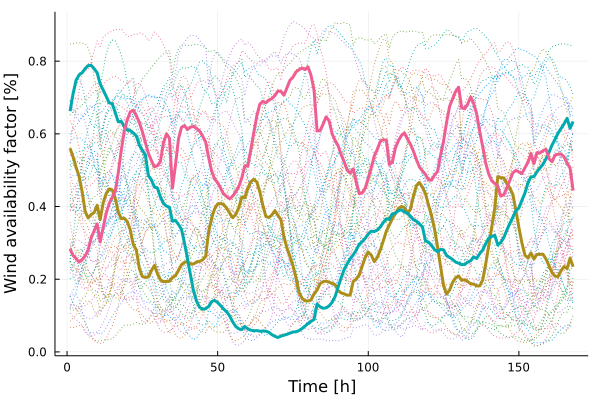

Data behind this chart, as committed beside it:
x1, x2, x3
0.5601, 0.6622, 0.2834
0.5366, 0.71, 0.2654
0.508, 0.7474, 0.2566
0.4827, 0.762, 0.2471
0.4411, 0.7681, 0.2541
0.3871, 0.779, 0.2642
0.3685, 0.7877, 0.2801
0.3779, 0.7884, 0.3136
0.3834, 0.7791, 0.3332
0.4034, 0.7678, 0.3523
0.3638, 0.737, 0.3025
0.4101, 0.7204, 0.3425
0.436, 0.7029, 0.3815
0.4485, 0.6851, 0.4081
0.4456, 0.6832, 0.4253
0.4223, 0.6583, 0.4424
0.3843, 0.6332, 0.4926
0.3666, 0.6343, 0.5549
0.3676, 0.6201, 0.6073
0.3585, 0.6104, 0.6386
0.3354, 0.6089, 0.6606
0.2952, 0.6024, 0.6643
0.2804, 0.5942, 0.6504
0.2296, 0.5692, 0.6311
0.2074, 0.5546, 0.6062
0.2047, 0.5423, 0.5762
0.2063, 0.4853, 0.5465
0.2235, 0.4731, 0.5266
0.2378, 0.4536, 0.509
0.2157, 0.451, 0.5123
0.1979, 0.4258, 0.524
0.1933, 0.4086, 0.5755
0.1938, 0.4012, 0.5994
0.1942, 0.3981, 0.588
0.2049, 0.3595, 0.4508
0.2097, 0.3618, 0.5147
0.2244, 0.3505, 0.5862
0.24, 0.3372, 0.618
0.2465, 0.299, 0.6223
0.2482, 0.2556, 0.6118
0.2419, 0.2103, 0.6186
0.242, 0.1672, 0.6203
0.2475, 0.1397, 0.6147
0.249, 0.1225, 0.6079
0.2532, 0.1175, 0.5939
0.2628, 0.1189, 0.578
0.3301, 0.125, 0.5351
0.3681, 0.1384, 0.4977
0.3938, 0.1416, 0.4751
0.4071, 0.1358, 0.4658
0.4082, 0.1273, 0.4504
0.4055, 0.1177, 0.4345
0.3952, 0.1108, 0.4274
0.3818, 0.09871, 0.4209
0.369, 0.08259, 0.4289
0.3783, 0.07002, 0.4401
0.3965, 0.06358, 0.4552
0.4255, 0.06148, 0.4779
0.4245, 0.07011, 0.5122
0.45, 0.06363, 0.5108
... 108 more rows
